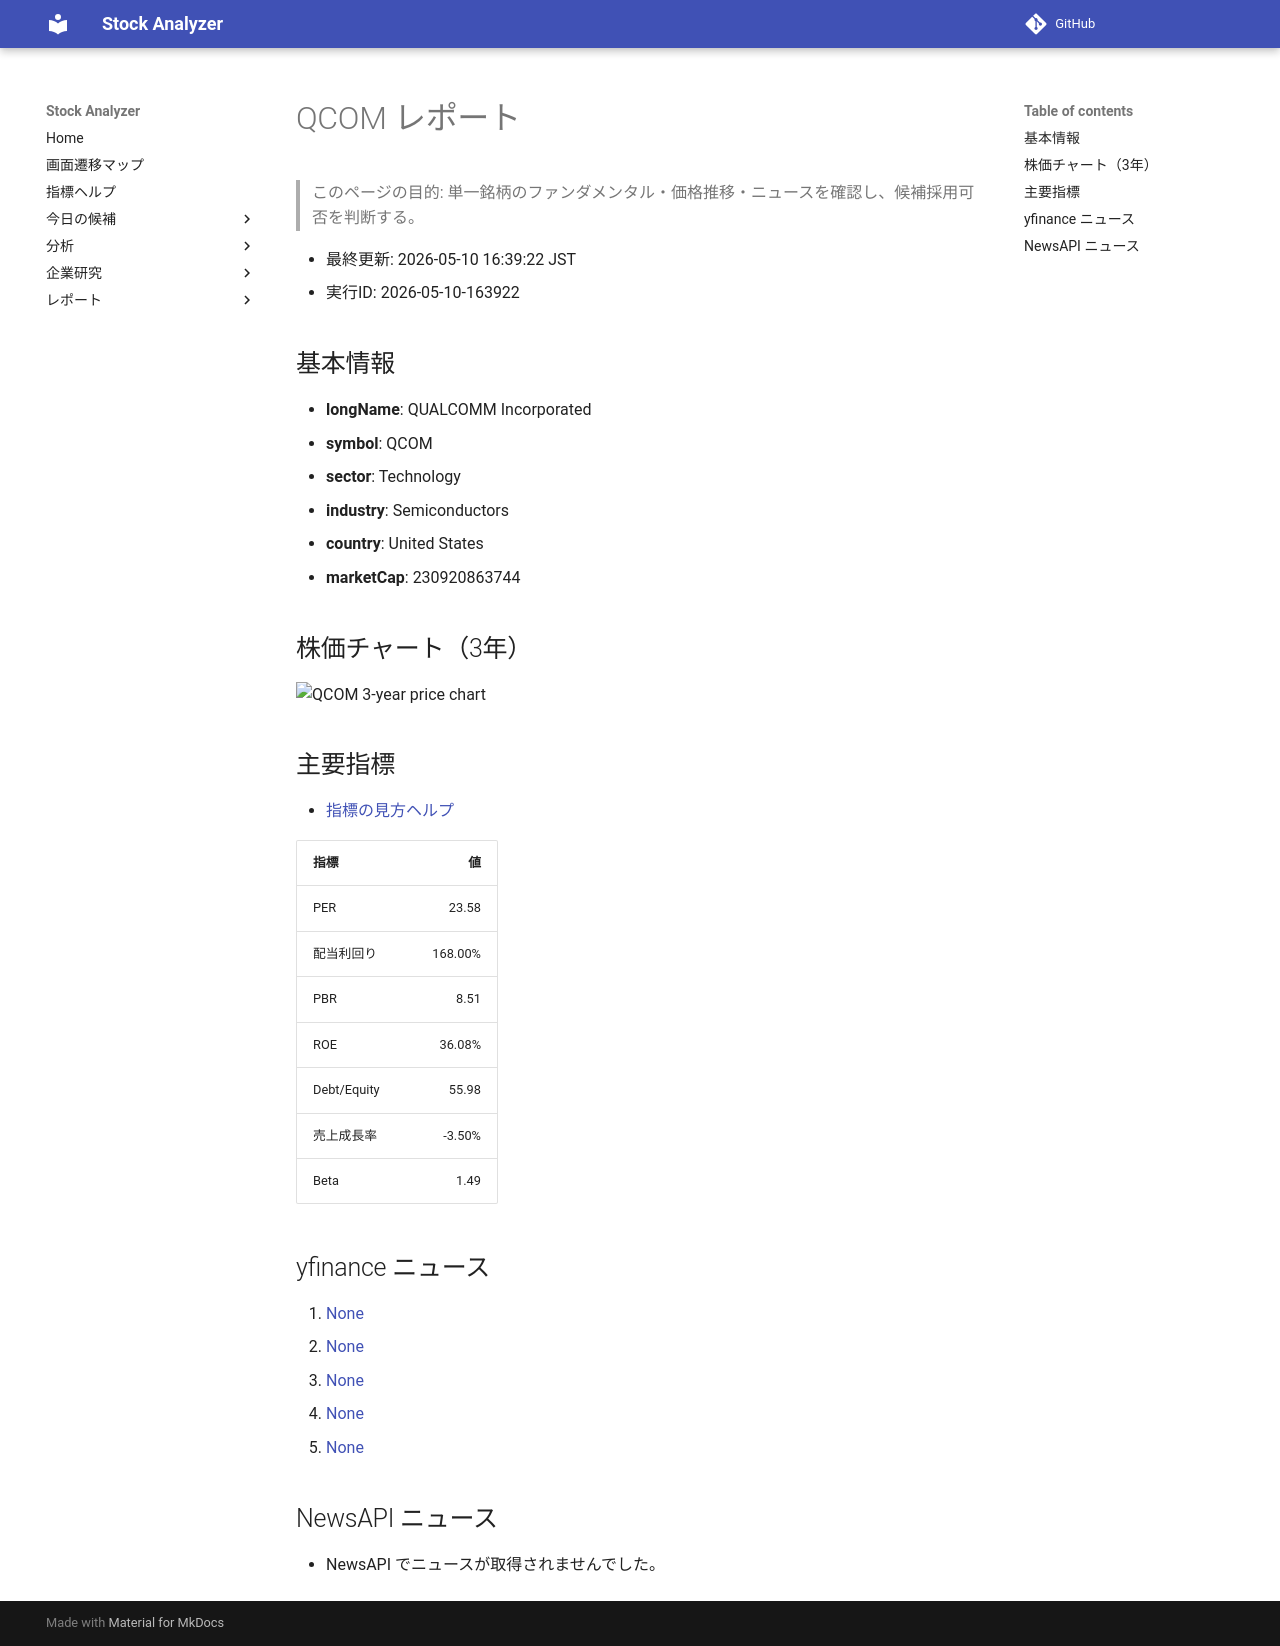

repository: Yumi-note/Making-APP · page: stocks/2026-05-10/163922/QCOM/index.html · generator: mkdocs

# QCOM レポート

> このページの目的: 単一銘柄のファンダメンタル・価格推移・ニュースを確認し、候補採用可否を判断する。

- 最終更新: 2026-05-10 16:39:22 JST
- 実行ID: 2026-05-10-163922

## 基本情報

- **longName**: QUALCOMM Incorporated
- **symbol**: QCOM
- **sector**: Technology
- **industry**: Semiconductors
- **country**: United States
- **marketCap**: 230920863744

## 株価チャート（3年）

![QCOM 3-year price chart](QCOM_3y.png)

## 主要指標

- [指標の見方ヘルプ](../../../../indicators.md)

| 指標 | 値 |
|---|---:|
| PER | 23.58 |
| 配当利回り | 168.00% |
| PBR | 8.51 |
| ROE | 36.08% |
| Debt/Equity | 55.98 |
| 売上成長率 | -3.50% |
| Beta | 1.49 |

## yfinance ニュース

1. [None](None)
2. [None](None)
3. [None](None)
4. [None](None)
5. [None](None)

## NewsAPI ニュース

- NewsAPI でニュースが取得されませんでした。
